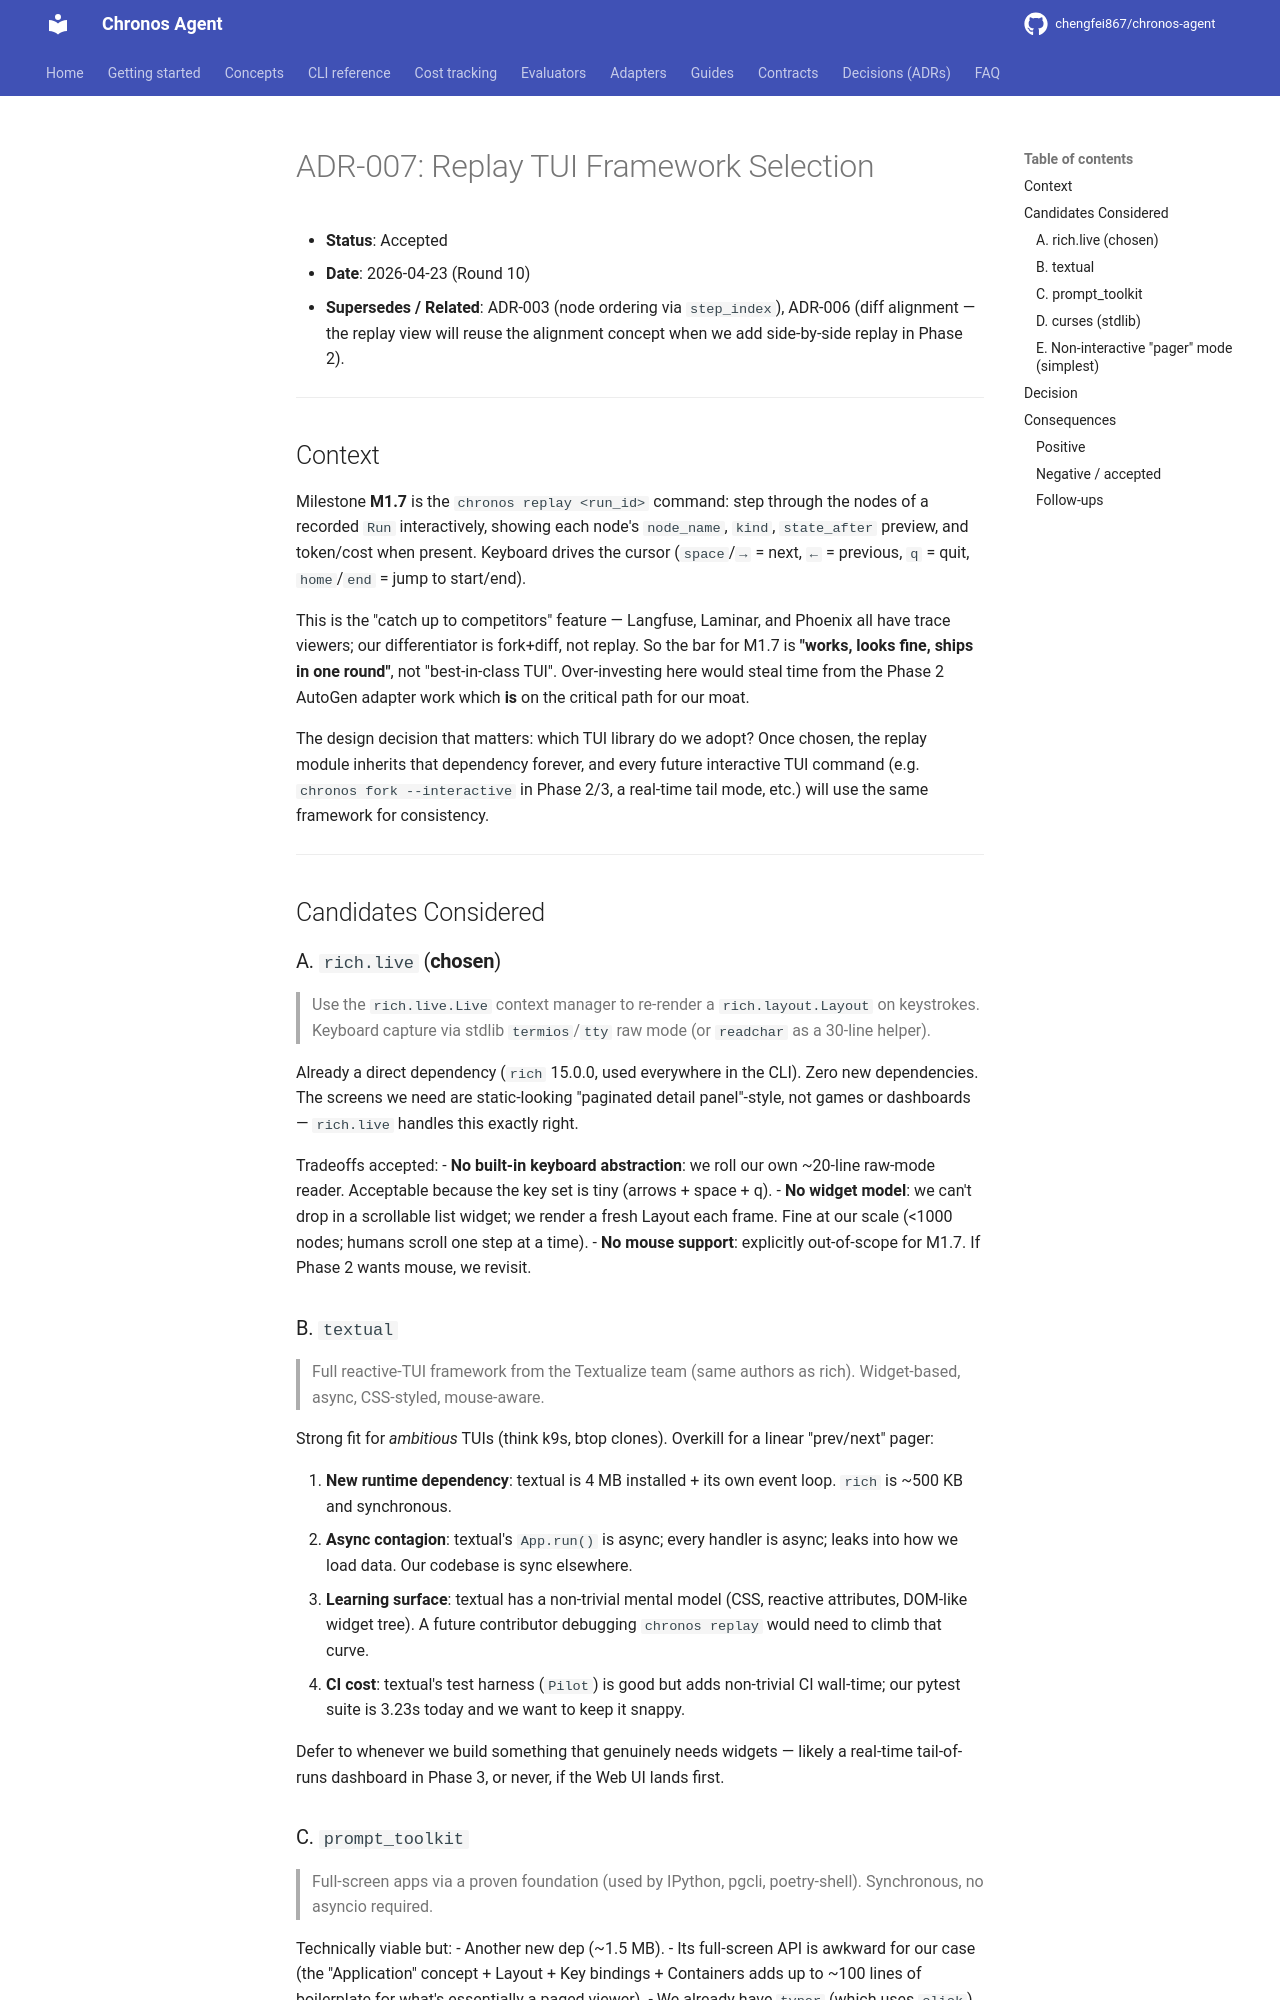

repository: chengfei867/chronos-agent · page: decisions/ADR-007-replay-tui-framework/index.html · generator: mkdocs

# ADR-007: Replay TUI Framework Selection

- **Status**: Accepted
- **Date**: 2026-04-23 (Round 10)
- **Supersedes / Related**: ADR-003 (node ordering via `step_index`), ADR-006 (diff alignment — the replay view will reuse the alignment concept when we add side-by-side replay in Phase 2).

---

## Context

Milestone **M1.7** is the `chronos replay <run_id>` command: step through
the nodes of a recorded `Run` interactively, showing each node's
`node_name`, `kind`, `state_after` preview, and token/cost when present.
Keyboard drives the cursor (`space`/`→` = next, `←` = previous, `q` =
quit, `home`/`end` = jump to start/end).

This is the "catch up to competitors" feature — Langfuse, Laminar, and
Phoenix all have trace viewers; our differentiator is fork+diff, not
replay. So the bar for M1.7 is **"works, looks fine, ships in one
round"**, not "best-in-class TUI". Over-investing here would steal time
from the Phase 2 AutoGen adapter work which **is** on the critical path
for our moat.

The design decision that matters: which TUI library do we adopt? Once
chosen, the replay module inherits that dependency forever, and every
future interactive TUI command (e.g. `chronos fork --interactive` in
Phase 2/3, a real-time tail mode, etc.) will use the same framework for
consistency.

---

## Candidates Considered

### A. `rich.live` (**chosen**)

> Use the `rich.live.Live` context manager to re-render a
> `rich.layout.Layout` on keystrokes. Keyboard capture via stdlib
> `termios`/`tty` raw mode (or `readchar` as a 30-line helper).

Already a direct dependency (`rich` 15.0.0, used everywhere in the CLI).
Zero new dependencies. The screens we need are static-looking
"paginated detail panel"-style, not games or dashboards — `rich.live`
handles this exactly right.

Tradeoffs accepted:
- **No built-in keyboard abstraction**: we roll our own ~20-line raw-mode
  reader. Acceptable because the key set is tiny (arrows + space + q).
- **No widget model**: we can't drop in a scrollable list widget; we
  render a fresh Layout each frame. Fine at our scale (<1000 nodes;
  humans scroll one step at a time).
- **No mouse support**: explicitly out-of-scope for M1.7. If Phase 2
  wants mouse, we revisit.

### B. `textual`

> Full reactive-TUI framework from the Textualize team (same authors as
> rich). Widget-based, async, CSS-styled, mouse-aware.

Strong fit for *ambitious* TUIs (think k9s, btop clones). Overkill for a
linear "prev/next" pager:

1. **New runtime dependency**: textual is 4 MB installed + its own event
   loop. `rich` is ~500 KB and synchronous.
2. **Async contagion**: textual's `App.run()` is async; every handler is
   async; leaks into how we load data. Our codebase is sync elsewhere.
3. **Learning surface**: textual has a non-trivial mental model (CSS,
   reactive attributes, DOM-like widget tree). A future contributor
   debugging `chronos replay` would need to climb that curve.
4. **CI cost**: textual's test harness (`Pilot`) is good but adds
   non-trivial CI wall-time; our pytest suite is 3.23s today and we want
   to keep it snappy.

Defer to whenever we build something that genuinely needs widgets —
likely a real-time tail-of-runs dashboard in Phase 3, or never, if the
Web UI lands first.
